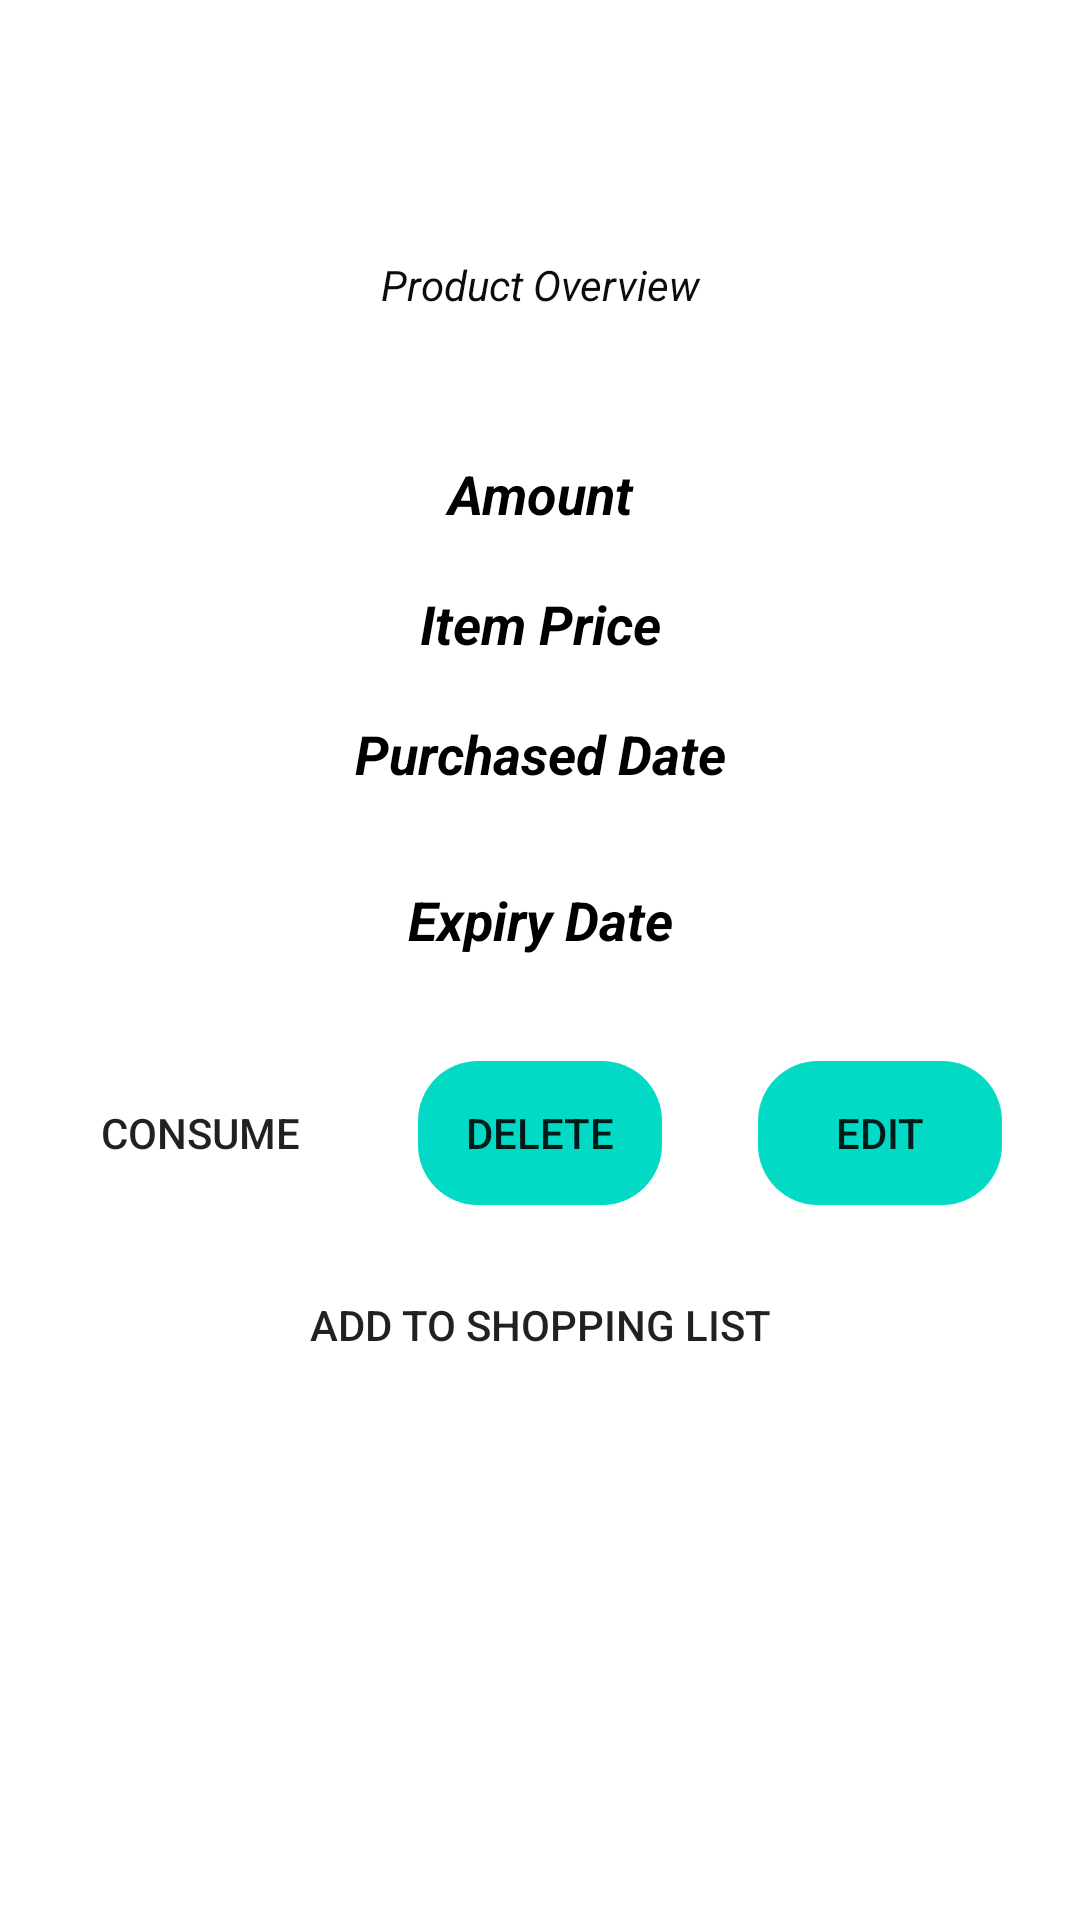

Reconstruct the res/layout file that produces this screen, plus the resources it refers to.
<!-- AndroidManifest.xml: application theme Theme.GrocyList -->
<!-- res/layout/stock_bottomsheet_layout.xml -->
<?xml version="1.0" encoding="utf-8"?>
<LinearLayout xmlns:android="http://schemas.android.com/apk/res/android"
    xmlns:app="http://schemas.android.com/apk/res-auto"
    xmlns:tools="http://schemas.android.com/tools"
    android:layout_width="match_parent"
    android:layout_height="wrap_content"
    android:orientation="vertical"
    android:paddingStart="10dp"
    android:paddingEnd="10dp">


    <LinearLayout
        android:layout_width="match_parent"
        android:layout_height="wrap_content"
        android:orientation="vertical"
        android:paddingTop="48dp"
        android:paddingBottom="48dp">

        <TextView
            android:id="@+id/title"
            android:layout_width="match_parent"
            android:layout_height="wrap_content"
            android:textAlignment="center"
            android:textAppearance="@style/TextAppearance.AppCompat.Large"
            android:textColor="?attr/colorPrimary"
            android:textSize="28sp"
            android:textStyle="bold|italic" />

        <TextView
            android:layout_width="match_parent"
            android:layout_height="wrap_content"
            android:text="Product Overview"
            android:textAlignment="center"
            android:textColor="#0C0C0C"
            android:textStyle="italic" />


    </LinearLayout>


    <LinearLayout
        android:layout_width="match_parent"
        android:layout_height="wrap_content"
        android:backgroundTint="?attr/colorPrimary"
        android:elevation="10dp"
        android:orientation="vertical">


        <TextView
            android:layout_width="match_parent"
            android:layout_height="wrap_content"
            android:text="Amount"
            android:textAlignment="center"
            android:textAppearance="@style/TextAppearance.AppCompat.Medium"
            android:textColor="@color/black"
            android:textColorHighlight="@android:color/background_dark"
            android:textStyle="bold|italic" />


        <TextView
            android:id="@+id/amount"
            android:layout_width="match_parent"
            android:layout_height="wrap_content"
            android:textAlignment="center"
            android:textColor="@color/black" />



    </LinearLayout>



        <LinearLayout
            android:layout_width="match_parent"
            android:layout_height="wrap_content"
            android:backgroundTint="?attr/colorPrimary"
            android:orientation="vertical">

            <TextView
                android:layout_width="match_parent"
                android:layout_height="wrap_content"
                android:text="Item Price"
                android:textAlignment="center"
                android:textAppearance="@style/TextAppearance.AppCompat.Medium"
                android:textColor="@color/black"
                android:textColorHighlight="@android:color/background_dark"
                android:textStyle="bold|italic" />

            <TextView
                android:id="@+id/price"
                android:layout_width="match_parent"
                android:layout_height="wrap_content"
                android:textAlignment="center"
                android:textColor="@color/black" />


        </LinearLayout>

        <LinearLayout
            android:layout_width="match_parent"
            android:layout_height="wrap_content"
            android:backgroundTint="?attr/colorPrimary"
            android:orientation="vertical">

            <TextView
                android:layout_width="match_parent"
                android:layout_height="wrap_content"
                android:text="Purchased Date"
                android:textAlignment="center"
                android:textAppearance="@style/TextAppearance.AppCompat.Medium"
                android:textColor="@color/black"
                android:textColorHighlight="@android:color/background_dark"
                android:textStyle="bold|italic" />

            <TextView
                android:id="@+id/datPurchased"
                android:layout_width="match_parent"
                android:layout_height="31dp"
                android:textAlignment="center"
                android:textColor="@color/black" />
        </LinearLayout>

        <LinearLayout
            android:layout_width="match_parent"
            android:layout_height="wrap_content"
            android:backgroundTint="?attr/colorPrimary"
            android:orientation="vertical">

            <TextView
                android:layout_width="match_parent"
                android:layout_height="wrap_content"
                android:text="Expiry Date"
                android:textAlignment="center"
                android:textAppearance="@style/TextAppearance.AppCompat.Medium"
                android:textColor="@color/black"
                android:textColorHighlight="@android:color/background_dark"
                android:textStyle="bold|italic" />

            <TextView
                android:id="@+id/expiry_date"
                android:layout_width="match_parent"
                android:layout_height="wrap_content"
                android:textAlignment="center"
                android:textColor="@color/black" />


        </LinearLayout>


    <LinearLayout
        android:layout_width="match_parent"
        android:layout_height="wrap_content"
        android:orientation="horizontal">

        <Button
            android:layout_margin="16dp"
            android:id="@+id/consume"
            android:layout_width="wrap_content"
            android:layout_height="wrap_content"
            android:layout_weight="1"
            android:background="@drawable/roundedcorners"
            android:fadingEdge="horizontal|vertical"
            android:text="Consume" />

        <Button
            android:layout_margin="16dp"
            android:id="@+id/delete_button"
            android:layout_width="wrap_content"
            android:layout_height="wrap_content"
            android:layout_weight="1"
            android:background="@drawable/roundedcorners"
            android:backgroundTint="#FF03DAC5"
            android:text="Delete" />

        <Button
            android:background="@drawable/roundedcorners"
            android:backgroundTint="#FF03DAC5"
            android:fadingEdge="horizontal|vertical"
            android:layout_margin="16dp"
            android:id="@+id/edit_button"
            android:layout_width="wrap_content"
            android:layout_height="wrap_content"
            android:layout_weight="1"
            android:text="Edit" />

    </LinearLayout>

    <LinearLayout
        android:layout_width="match_parent"
        android:layout_height="wrap_content"
        android:orientation="horizontal">

        <Button
            android:id="@+id/add_to_sl_button"
            android:layout_width="match_parent"
            android:layout_height="match_parent"
            android:layout_weight="1"
            android:background="@drawable/roundedcorners"
            android:text="Add to Shopping List"
            android:textAlignment="center" />
    </LinearLayout>

</LinearLayout>
<!-- resources referenced by this layout -->
<resources>
  <!-- drawable roundedcorners (drawable) -->
  <?xml version="1.0" encoding="utf-8"?>
      <selector xmlns:android="http://schemas.android.com/apk/res/android">
          <item>
              <shape android:shape="rectangle">
                  <corners android:radius="20dp" />
              </shape>
          </item>
  
  </selector>
  <style name="Theme.GrocyList" parent="Theme.MaterialComponents.DayNight.DarkActionBar">
          
          <item name="colorPrimary">@color/purple_500</item>
          <item name="colorPrimaryVariant">@color/purple_700</item>
          <item name="colorOnPrimary">@color/white</item>
          
          <item name="colorSecondary">@color/teal_200</item>
          <item name="colorSecondaryVariant">@color/teal_700</item>
          <item name="colorOnSecondary">@color/black</item>
          
          <item name="android:statusBarColor">?attr/colorPrimaryVariant</item>
          
      </style>
  <!-- not gathered from this repository: default colours our renderer supplied (Android Studio template values) -->
  <color name="purple_500">#FF6200EE</color>
  <color name="purple_700">#FF3700B3</color>
  <color name="teal_200">#FF03DAC5</color>
  <color name="teal_700">#FF018786</color>
  <color name="black">#FF000000</color>
  <color name="white">#FFFFFFFF</color>
</resources>
